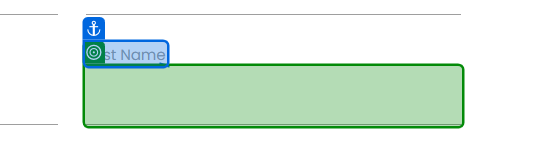
Workflow: HighlightFirstName

Step 1: find the text box '20tGv' in window 'Rpa Challenge' (msedge.exe)

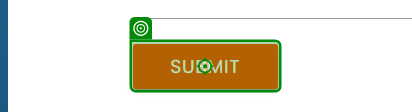
Step 2: click on the text box in window 'Rpa Challenge' (msedge.exe)
